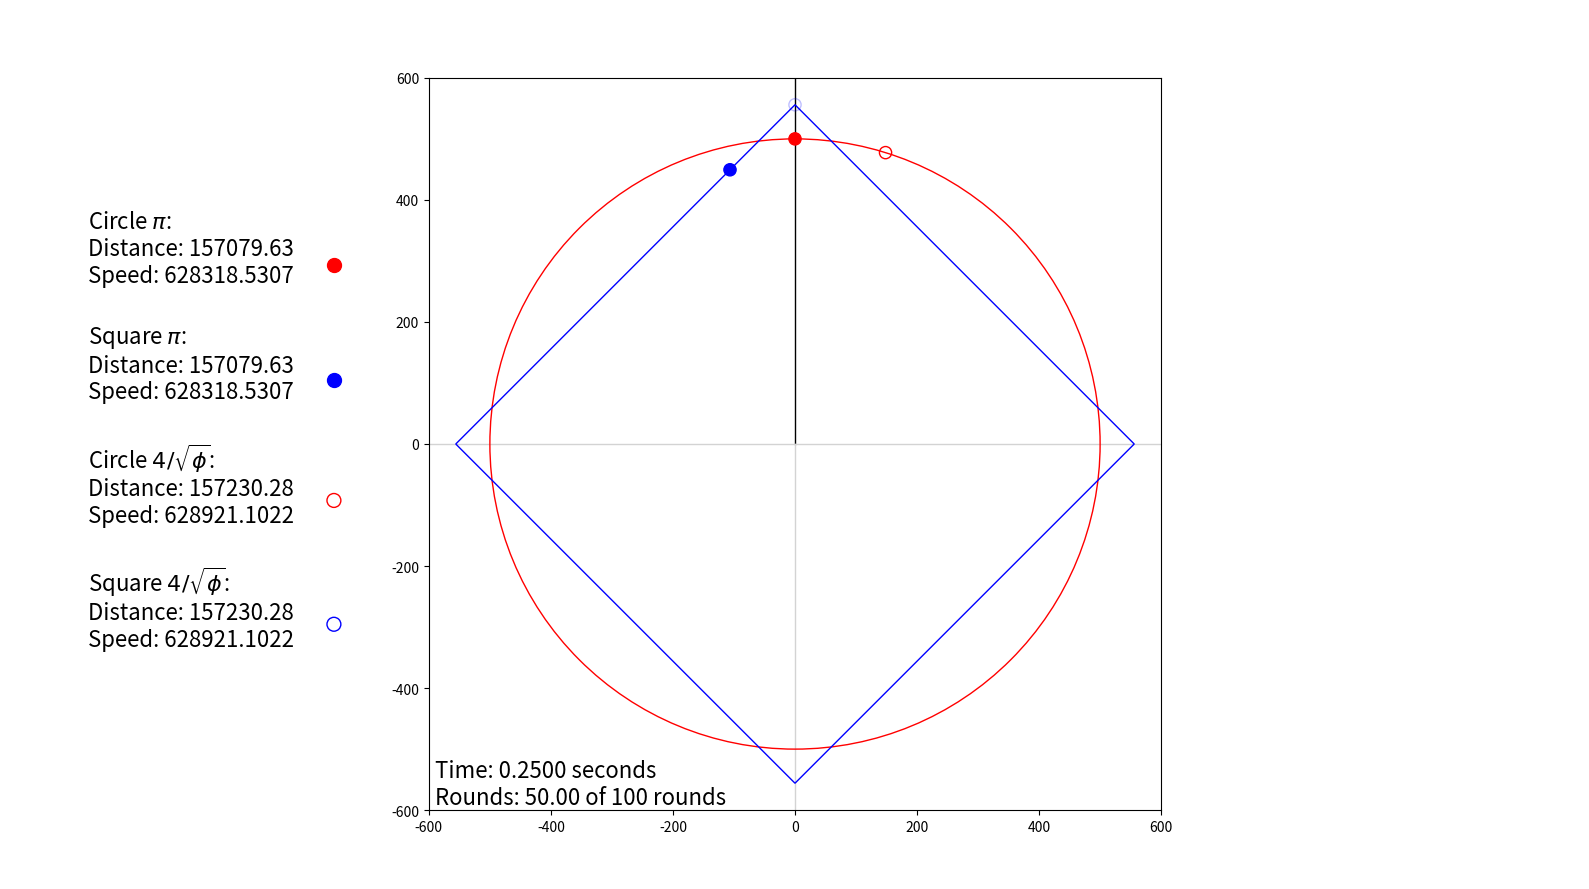

The matplotlib source for this figure:
import numpy as np
import matplotlib.pyplot as plt
import matplotlib.animation as animation
from matplotlib.patches import Rectangle
from scipy import signal
import matplotlib.image as mpimg

fig, (ax0,ax, ax2) = plt.subplots(1,3, figsize=(16,9), gridspec_kw={'width_ratios': [1, 2, 1]})

xdata, ydata = [0], [500]

#Set axis plots equal
ax.set_aspect('equal')
ax2.set_aspect('equal')

ax2.set_facecolor("none")
ax0.set_facecolor("none")
ax0.axis('off')
ax2.axis('off')

#Size plot
ax.set_xlim(-600, 600)
ax.set_ylim(-600, 600)
ax0.set_xlim(0, 12)
ax0.set_ylim(12,0)

#plot finish line
ax.plot([0,0],[0,600], color='black', marker='o', linestyle='-',
     linewidth=1, markersize=0     ,zorder=-10           )
ax.plot([-600,600],[0,0], color='lightgray', marker='o', linestyle='-',
     linewidth=1, markersize=0        ,zorder=-10             )
ax.plot([0,0],[-600,0], color='lightgray', marker='o', linestyle='-',
     linewidth=1, markersize=0   ,zorder=-10    )

#Circle with radius 500 plot markers
circle= plt.Circle((0,0),500, color='red', fill=False)
circle_ani = plt.Circle((0,50000),10, color='red', fill=True)
circle_aq = plt.Circle((0,50000),10, color='red', fill=False)

label_circ_ani = ax0.scatter([10000], [10000], marker='o', s=100, facecolors='red', edgecolors='red', alpha=1.00, label=r"Circle:")


#Plot circles Circle 500 radius
ax.add_patch(circle)
ax.add_patch(circle_ani)
ax.add_patch(circle_aq)

     
#Square Golden ratio s=sqrt(1/phi)
s=1000/np.sqrt((np.sqrt(5)+1)/2)
rect = Rectangle((-np.sqrt(2)*s/2,0),s,s,linewidth=1,edgecolor='blue',facecolor='none', angle=-45)
rect_circ = plt.Circle((0,10000+s/2),10, color='blue', fill=True)
label_circ = ax0.scatter([10000], [10000], marker='o', s=100, facecolors='blue', edgecolors='blue', alpha=1.00, label=r"")


rect_aq = plt.Circle((0,10000+s/2),10, color='blue', fill=False, alpha=0.25)
label_aq_ani = ax0.scatter([10000], [10000], marker='o', s=100, facecolors='none', edgecolors='red', alpha=1.00, label=r"Circle:")
label_aq = ax0.scatter([10000], [10000], marker='o', s=100, facecolors='none', edgecolors='blue', alpha=1, label=r"Linear: $")


# Add the patch to the Axes
ax.add_patch(rect)
ax.add_patch(rect_circ)
ax.add_patch(rect_aq)

#Animation
frames=31
interval=1000/60
rounds=100

#Pi Aquarian Analyst
pi_aq=4/1000*s

#Time message box
timebox=ax.annotate("",(-590,-590), fontsize=16)
print((rounds * (  (frames-1)*(interval/1000  )       )        ))

#Set angular speeds standard and pi=3.144
speed_circ=np.pi*2*500/( (  (frames-1)*(interval/1000  )       )        )
speed_aq=pi_aq*2*500/(   ( (frames-1)*(interval/1000     )    )       )

#Animation loop 
def update(frame):
 
    #Determnie coordinates standard pi on circle
    x=500*np.sin(frame*np.pi)
    y=500*np.cos(frame*np.pi)

    #Determine coordinates alt pi=3.144 on circle
    x_aq=500*np.sin(frame*pi_aq)
    y_aq=500*np.cos(frame*pi_aq)

    #Plot dots on circle    
    circle_ani.set_center((x, y))
    circle_aq.set_center((x_aq, y_aq))
    
    time=1/rounds*frame/2* (frames-1)*(interval/1000  )  
    rnds=frame/2
    
    #Plot dots on square standard pi
    distance_circ=speed_circ*frame/2* (frames-1)*(interval/1000  )  
    yr_circ= -np.sqrt(2)*s/2*signal.sawtooth(1/(4*s)*distance_circ*2*np.pi, 0.5)
    xr_circ= -np.sqrt(2)*s/2*signal.sawtooth(1/(4*s)*(distance_circ-s)*2*np.pi, 0.5)
    rect_circ.set_center((xr_circ, yr_circ))
    label_circ.set_label("Square $\pi$: \nDistance: "+ str("{:09.2f}".format((distance_circ))) +  "\nSpeed: " + str("{:.4f}".format(round(distance_circ/time,4)) )  +"\n"    )    
    
    label_circ_ani.set_label("Circle $\pi$: \nDistance: "+ str("{:09.2f}".format((distance_circ)))+  "\nSpeed: " + str("{:.4f}".format(round(distance_circ/time,4)) +"\n"  ) )     
 
    #Plots dots on square pi=3.144
    distance_aq=speed_aq*frame/2* (frames-1)*(interval/1000  )  
    yr_aq= -np.sqrt(2)*s/2*signal.sawtooth(1/(4*s)*distance_aq*2*np.pi, 0.5)
    xr_aq= -np.sqrt(2)*s/2*signal.sawtooth(1/(4*s)*(distance_aq-s)*2*np.pi, 0.5)
    rect_aq.set_center((xr_aq, yr_aq))
    label_aq_ani.set_label("Circle $4/ \sqrt{\phi}$: \nDistance: "+ str("{:09.2f}".format((distance_aq)))+  "\nSpeed: " + str("{:.4f}".format(round(distance_aq/time,4)) +"\n"  ) )     
 
    label_aq.set_label("Square $4/ \sqrt{\phi}$: \nDistance: "+ str("{:09.2f}".format((distance_aq)))+  "\nSpeed: " + str("{:.4f}".format(round(distance_aq/time,4)) +"\n"  ) )     

    #Update timebox and legend
    timebox.set_text("\nTime: " + str("{:.4f}".format(time,4))   + " seconds\nRounds: " +  str("{:.2f}".format(rnds)) + " of " + str(int(rounds))  +" rounds" )
    legend = ax0.legend(loc='center right', edgecolor="none", fontsize=16,markerfirst=False)
    
    return rect_aq, rect_circ, circle_ani,timebox, legend,circle_aq


#No animation
ID=np.linspace(rounds,rounds*2, frames)

#With animation:
#ID=np.linspace(0,rounds*2, frames)

final=np.full(( int(15/(interval/1000) )         ),ID[-1])
ID=np.append(ID, final)

plt.tight_layout()
anim = animation.FuncAnimation(fig, update, frames=ID, interval=interval, blit=True, repeat=False )

#Save video
# [redacted]
#writervideo = animation.FFMpegWriter(fps=1000/interval)
#anim.save(f, writer=writervideo, dpi = 300)

plt.show()

print("finished")